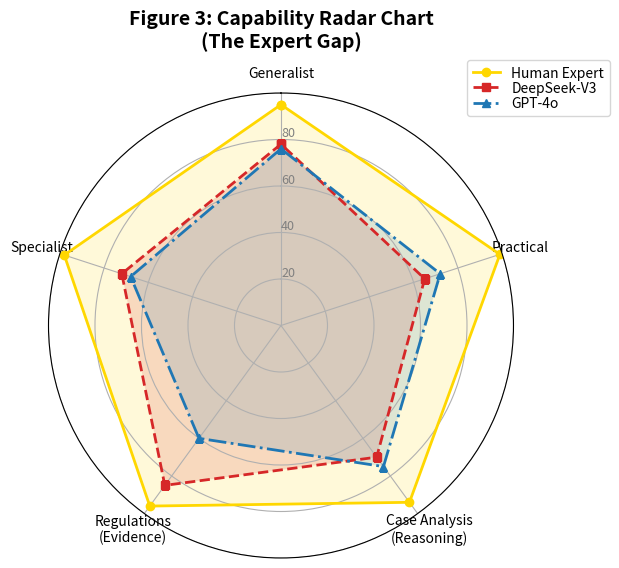

Here is the Python script that generated this plot:
import numpy as np
import matplotlib.pyplot as plt
from matplotlib.patches import Circle, RegularPolygon
from matplotlib.path import Path
from matplotlib.projections.polar import PolarAxes
from matplotlib.projections import register_projection
from matplotlib.spines import Spine
from matplotlib.transforms import Affine2D

def radar_factory(num_vars, frame='circle'):
    """
    Create a radar chart with `num_vars` axes.
    """
    theta = np.linspace(0, 2*np.pi, num_vars, endpoint=False)

    class RadarAxes(PolarAxes):
        name = 'radar'
        def __init__(self, *args, **kwargs):
            super().__init__(*args, **kwargs)
            self.set_theta_zero_location('N')

        def fill(self, *args, **closed):
            return super().fill(closed=True, *args, **closed)

        def plot(self, *args, **kwargs):
            lines = super().plot(*args, **kwargs)
            for line in lines:
                self._close_line(line)

        def _close_line(self, line):
            x, y = line.get_data()
            if x[0] != x[-1]:
                x = np.append(x, x[0])
                y = np.append(y, y[0])
                line.set_data(x, y)

        def set_varlabels(self, labels):
            self.set_thetagrids(np.degrees(theta), labels)

        def _gen_axes_patch(self):
            return Circle((0.5, 0.5), 0.5)

    register_projection(RadarAxes)
    return theta

def draw_radar():
    # 数据定义 (基于您文档的推测数据)
    labels = ['Generalist', 'Specialist', 'Regulations\n(Evidence)', 'Case Analysis\n(Reasoning)', 'Practical']
    
    # 分数数据 (0-100)
    # Human: 全能，但在计算速度上可能稍弱，但这里指正确率，所以很高
    data = [
        ['Human Expert', [95, 98, 96, 94, 99]],
        ['DeepSeek-V3',  [78, 72, 85, 70, 65]], # 国产模型：法规强
        ['GPT-4o',       [76, 68, 60, 75, 72]]  # 国外模型：法规弱(幻觉)，但在推理/计算上不错
    ]
    
    N = len(labels)
    theta = radar_factory(N, frame='polygon')

    fig, ax = plt.subplots(figsize=(6, 6), subplot_kw=dict(projection='radar'))
    fig.subplots_adjust(top=0.85, bottom=0.05)

    # 配色方案
    colors = ['#FFD700', '#D62728', '#1F77B4'] # 金色(专家), 红色(DeepSeek), 蓝色(GPT4)
    line_styles = ['-', '--', '-.']
    markers = ['o', 's', '^']

    for i, (title, case_data) in enumerate(data):
        ax.plot(theta, case_data, color=colors[i], linestyle=line_styles[i], marker=markers[i], linewidth=2, label=title)
        ax.fill(theta, case_data, facecolor=colors[i], alpha=0.15)

    ax.set_varlabels(labels)
    
    # 设置刻度
    ax.set_rgrids([20, 40, 60, 80, 100], labels=['20', '40', '60', '80', ''], angle=0, fontsize=9, color='grey')
    ax.set_ylim(0, 100)

    # 添加图例
    legend = ax.legend(loc=(0.9, .95), labelspacing=0.1, fontsize=10)
    
    # 标题
    plt.title('Figure 3: Capability Radar Chart\n(The Expert Gap)', y=1.08, fontsize=14, weight='bold')

    # 保存
    plt.savefig('radar_chart.pdf', format='pdf', bbox_inches='tight')
    print("Generated radar_chart.pdf")
    plt.close()

if __name__ == "__main__":
    draw_radar()
